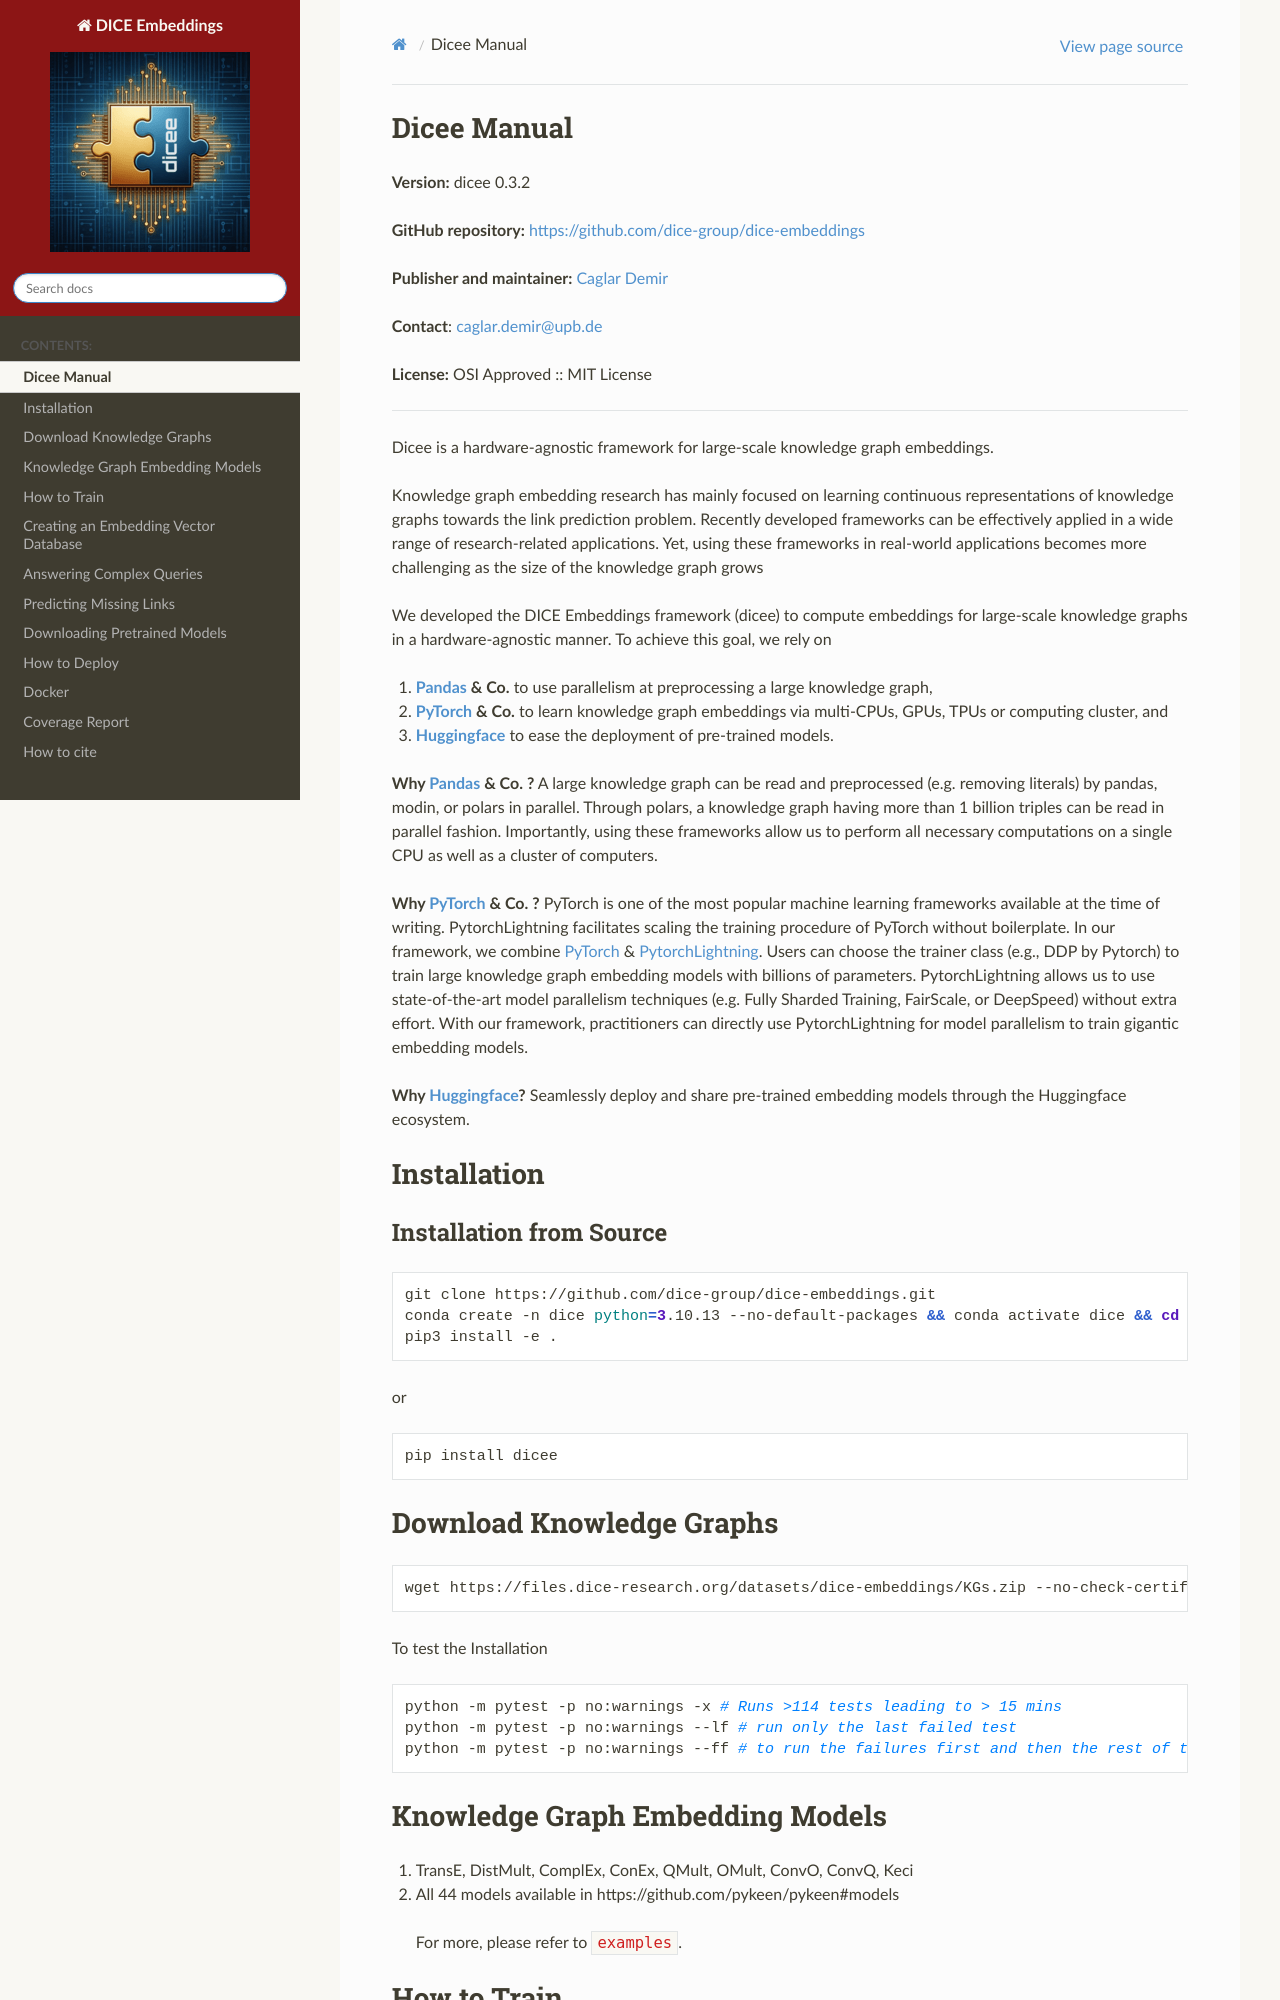

repository: dice-group/dice-embeddings · page: usage/main.html · generator: sphinx

## Dicee Manual

**Version:** dicee 0.3.2

**GitHub repository:** [https://github.com/dice-group/dice-embeddings](https://github.com/dice-group/dice-embeddings)

**Publisher and maintainer:** [Caglar Demir](https://github.com/Demirrr)

**Contact**: [caglar.demir@upb.de](mailto:caglar.demir@upb.de)

**License:** OSI Approved :: MIT License

--------------------------------------------

Dicee is a hardware-agnostic framework for large-scale knowledge graph embeddings.


Knowledge graph embedding research has mainly focused on learning continuous 
representations of knowledge graphs towards the link prediction problem. 
Recently developed frameworks can be effectively applied in a wide range 
of research-related applications. Yet, using these frameworks in real-world
applications becomes more challenging as the size of the knowledge graph 
grows

We developed the DICE Embeddings framework (dicee) to compute embeddings for large-scale knowledge graphs in a hardware-agnostic manner.
To achieve this goal, we rely on
1. **[Pandas](https://pandas.pydata.org/) & Co.** to use parallelism at preprocessing a large knowledge graph,
2. **[PyTorch](https://pytorch.org/) & Co.** to learn knowledge graph embeddings via multi-CPUs, GPUs, TPUs or computing cluster, and
3. **[Huggingface](https://huggingface.co/)** to ease the deployment of pre-trained models.

**Why [Pandas](https://pandas.pydata.org/) & Co. ?**
A large knowledge graph can be read and preprocessed (e.g. removing literals) by pandas, modin, or polars in parallel.
Through polars, a knowledge graph having more than 1 billion triples can be read in parallel fashion. 
Importantly, using these frameworks allow us to perform all necessary computations on a single CPU as well as a cluster of computers.

**Why [PyTorch](https://pytorch.org/) & Co. ?**
PyTorch is one of the most popular machine learning frameworks available at the time of writing. 
PytorchLightning facilitates scaling the training procedure of PyTorch without boilerplate.
In our framework, we combine [PyTorch](https://pytorch.org/) & [PytorchLightning](https://www.pytorchlightning.ai/).
Users can choose the trainer class (e.g., DDP by Pytorch) to train large knowledge graph embedding models with billions of parameters.
PytorchLightning allows us to use state-of-the-art model parallelism techniques (e.g. Fully Sharded Training, FairScale, or DeepSpeed)
without extra effort.
With our framework, practitioners can directly use PytorchLightning for model parallelism to train gigantic embedding models.

**Why [Huggingface](https://huggingface.co/)?**
Seamlessly deploy and share pre-trained embedding models through the Huggingface ecosystem.

## Installation

### Installation from Source
``` bash
git clone https://github.com/dice-group/dice-embeddings.git
conda create -n dice python=3.10.13 --no-default-packages && conda activate dice && cd dice-embeddings &&
pip3 install -e .
```
or
```bash
pip install dicee
```
## Download Knowledge Graphs
```bash
wget https://files.dice-research.org/datasets/dice-embeddings/KGs.zip --no-check-certificate && unzip KGs.zip
```
To test the Installation
```bash
python -m pytest -p no:warnings -x # Runs >114 tests leading to > 15 mins
python -m pytest -p no:warnings --lf # run only the last failed test
python -m pytest -p no:warnings --ff # to run the failures first and then the rest of the tests.
```



## Knowledge Graph Embedding Models

1. TransE, DistMult, ComplEx, ConEx, QMult, OMult, ConvO, ConvQ, Keci
2. All 44 models available in https://github.com/pykeen/pykeen#models

> For more, please refer to `examples`.
